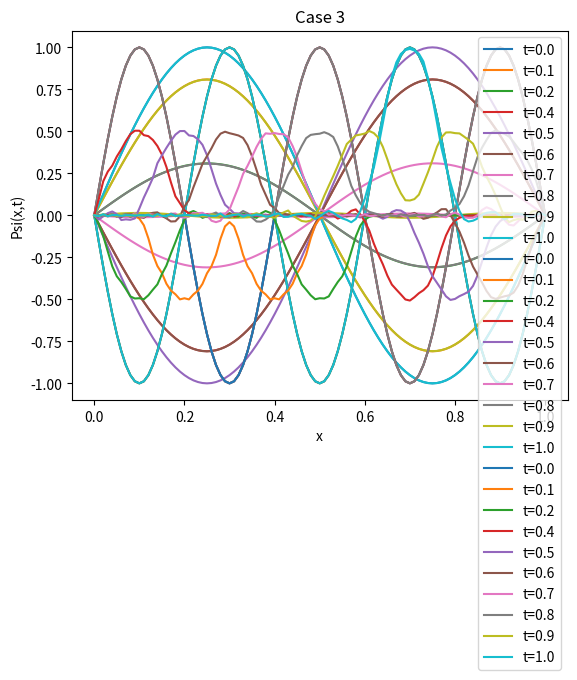

This chart was generated by the following Python code:
import numpy as np
import matplotlib.pyplot as plt

def initial_condition(x, case):
    if case == 1:
        return np.sin(2 * np.pi * x)
    if case == 2:
        return np.sin(5 * np.pi * x)
    if case == 3:
        psi = np.zeros_like(x)
        set = (x > 1/5) & (x < 2/5)
        psi[set] = np.sin(5 * np.pi * x[set])
        return psi

def string_simulation(case, N=100, dt=0.001, T=1, c=1, L=1):
    dx = L / N
    a = c * dt / dx
    x = np.linspace(0, L, N + 1)

    psi_prev = initial_condition(x, case)
    psi_prev[0] = 0
    psi_prev[-1] = 0

    psi_curr = np.zeros(N+1)
    for i in range(1, N):
        psi_curr[i] = psi_prev[i] + 0.5 * a**2 * (psi_prev[i+1] - 2*psi_prev[i] + psi_prev[i-1])
    psi_curr[0] = 0
    psi_curr[-1] = 0

    nt = int(T / dt)

    plot_times = np.linspace(0.1, 1, 10)

    plt.plot(x, psi_prev, label=f"t={0.0}")

    for n in range(1, nt + 1):
        psi_next = np.zeros(N+1)

        for i in range(1, N):
            psi_next[i] = 2*psi_curr[i] - psi_prev[i] + a**2 * (psi_curr[i+1] - 2*psi_curr[i] + psi_curr[i-1])

        psi_next[0] = 0
        psi_next[-1] = 0

        if n*dt in plot_times:
            plt.plot(x, psi_curr, label=f"t={n*dt:.1f}")

        psi_prev = psi_curr
        psi_curr = psi_next

    plt.title(f"Case {case}")
    plt.xlabel("x")
    plt.ylabel("Psi(x,t)")
    plt.legend()
    plt.show()


cases = [1, 2, 3]

for i in cases:
    string_simulation(i)